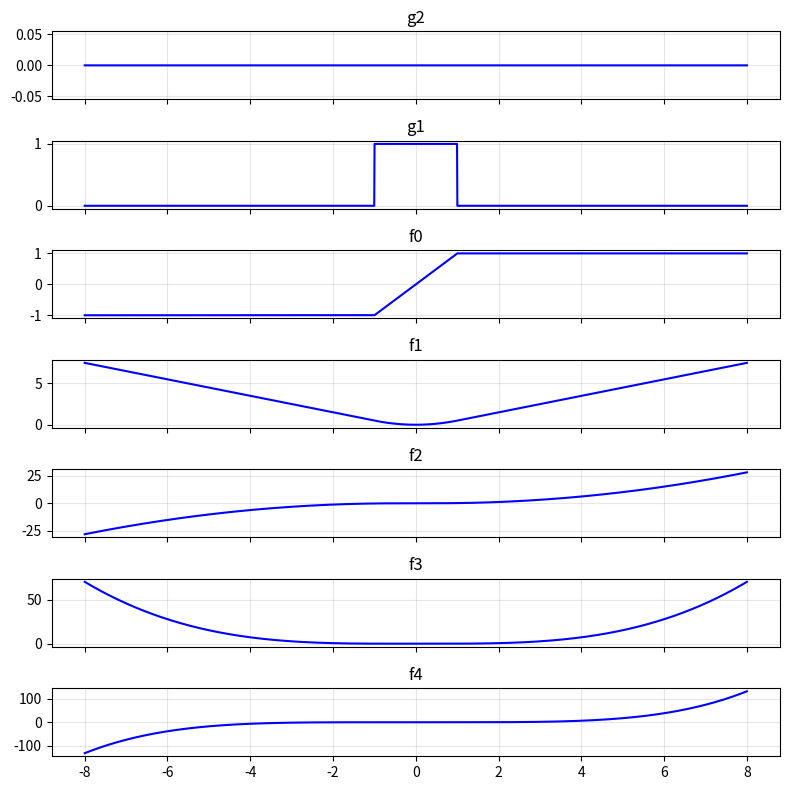
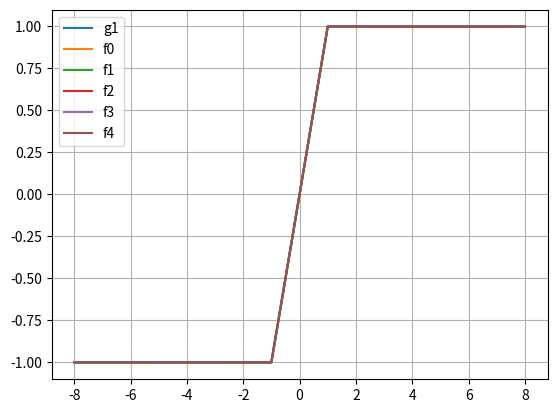
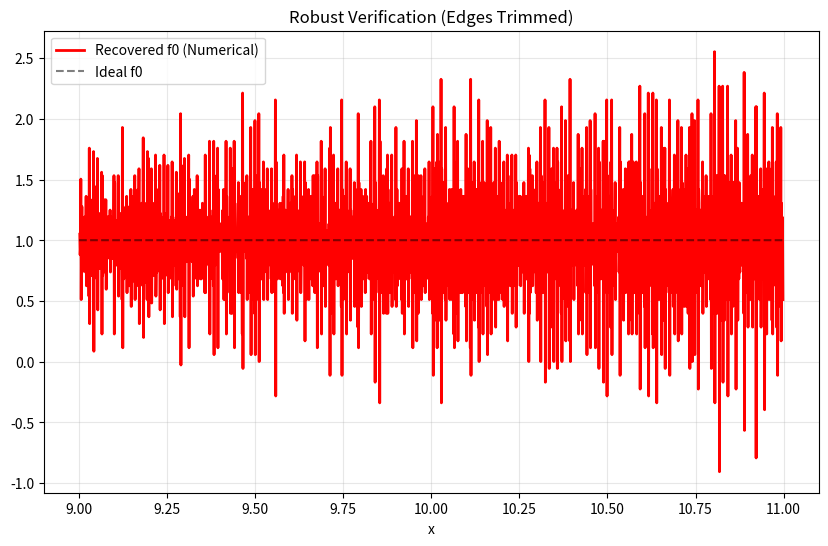

Here is the Python script that generated these plots, in order:
import numpy as np
import matplotlib.pyplot as plt
import math


def f0(x):
    if x <= -1.0:
        return -1.0
    if x >= 1.0:
        return 1.0
    return x


def f1(x):
    z = abs(x)
    if z < 1.0:
        return 0.5 * x * x
    return z - 0.5


def f2(x):
    if abs(x) < 1.0:
        return (x * x * x) / 6.0
    s = 1.0 if x >= 0 else -1.0
    return (s * x - 1) * x / 2 + s / 6


def f3(x):
    x2 = x * x
    if x2 < 1.0:
        return (x2 * x2) / 24.0
    s = 1.0 if x >= 0 else -1.0
    return (((s * 4 * x - 6) * x + s * 4) * x - 1) / 24


def f4(x):
    z = abs(x)
    if z < 1.0:
        return (x**5) / 120.0
    s = 1.0 if x >= 0 else -1.0
    return s * (((((z - 2.0) * z + 2.0) * z - 1.0) * z / 24.0) + 1.0 / 120.0)


def g1(x):
    if abs(x) >= 1.0:
        return 0.0
    return 1.0


def g2(x):
    return 0.0


def plot_results():
    x = np.linspace(-8, 8, 2048)

    fig, axes = plt.subplots(7, 1, figsize=(8, 8), sharex=True)

    plots = [
        ([g2(v) for v in x], "g2", None),
        ([g1(v) for v in x], "g1", None),
        ([f0(v) for v in x], "f0", None),
        ([f1(v) for v in x], "f1", None),
        ([f2(v) for v in x], "f2", None),
        ([f3(v) for v in x], "f3", None),
        ([f4(v) for v in x], "f4", None),
    ]

    for ax, (y, title, ref_func) in zip(axes, plots):
        ax.plot(x, y, "b-", lw=1.5, label="Exact")
        if ref_func:
            ax.plot(x, ref_func(x), "g--", alpha=0.5, label="Reference")
            ax.legend(loc="upper left")
        ax.set_title(title)
        ax.grid(True, alpha=0.3)

    plt.tight_layout()
    # plt.show()


def plot_diff():
    """
    offset of `g1` changes with the starting point of `x`.
    """
    x = np.linspace(-8, 8, 2048)
    dx = x[1] - x[0]

    g1_y = np.cumsum([g1(v) for v in x]) * dx

    plt.figure()
    plt.plot(x, g1_y - np.mean(g1_y), label="g1")
    plt.plot(x, [f0(v) for v in x], label="f0")
    plt.plot(x[:-1], np.diff([f1(v) for v in x], 1) / dx**1, label="f1")
    plt.plot(x[1:-1], np.diff([f2(v) for v in x], 2) / dx**2, label="f2")
    plt.plot(x[1:-2], np.diff([f3(v) for v in x], 3) / dx**3, label="f3")
    plt.plot(x[2:-2], np.diff([f4(v) for v in x], 4) / dx**4, label="f4")

    plt.legend()
    plt.grid()
    # plt.show()


def verify_smoothness():
    x = np.linspace(9.0, 11.0, 2000)
    dx = x[1] - x[0]
    d4 = np.diff([f4(v) for v in x], 4) / dx**4
    x_valid = x[2:-2]

    plt.figure(figsize=(10, 6))
    plt.plot(x_valid, d4, "r-", linewidth=2, label="Recovered f0 (Numerical)")
    plt.plot(x, [f0(v) for v in x], "k--", alpha=0.5, label="Ideal f0")
    plt.title("Robust Verification (Edges Trimmed)")
    plt.xlabel("x")
    plt.legend()
    plt.grid(True, alpha=0.3)

    # plt.show()


if __name__ == "__main__":
    plot_results()
    plot_diff()
    verify_smoothness()
    plt.show()
